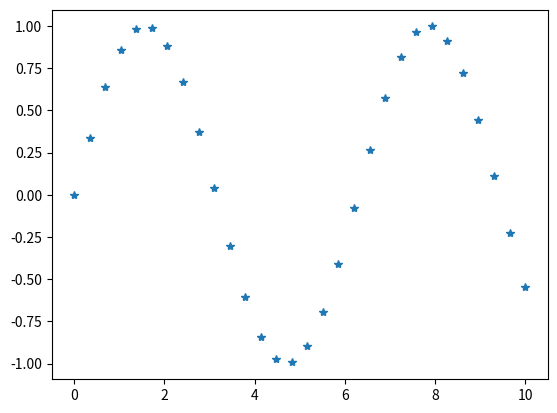

The matplotlib source for this figure:
""" DIAGRAMAS DE DISPERSIÓN
    La palabra SCATTER significa algo así como desparramar

    np.linspace(0, 10, 30)  va a agenerar un conjunto de datos entre 0 y 10 y
                            dentro de ese rango va a crear 30 valores que 
                            tengan una distancia similar entre ellos.

    Vamos a quitar las lineas y solo vamos a representar los puntos gráficados

    MARCADORES DISPONIBLES:
    ======================
    Indican los puntos de datos en las gráficas. 
    'o' circulos       '+' cruces
    '^' triangulos     'x' equis
        hacia arriba   'd' diamantes
    's' cuadrados      '*' estrellas
    'v' triangulos
        hacia abajo
"""

import numpy as np 
import matplotlib.pyplot as plt 

x = np.linspace(0, 10, 30)
y = np.sin(x)

# Ahora el mismo gráfico pero eliminando las lineas y dejando solo puntos
# recordar que podemos usar el marcador de la linea (es el tercer argumento)
plt.plot(x, y, '*')

plt.show()